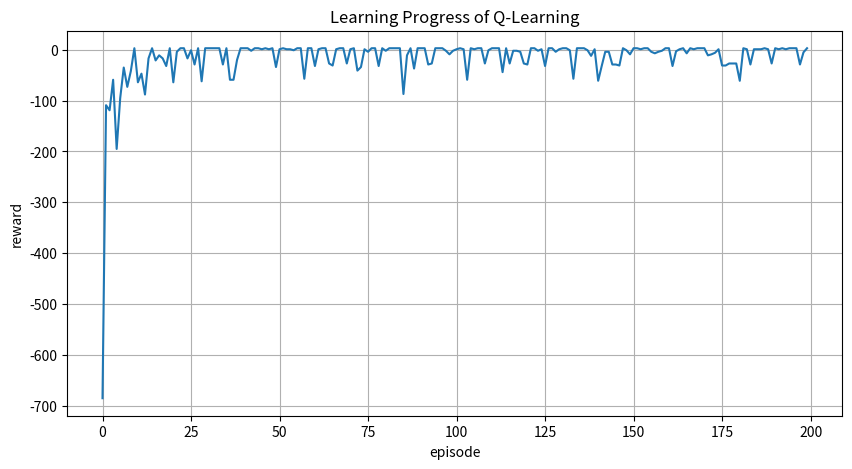

Here is the Python script that generated this plot:
import numpy as np
import matplotlib.pyplot as plt

learning_rate = 0.15
gamma = 0.9
epsilon = 0.15

maze = np.array([
    [0, 0, 0, 0, 0],
    [0, 1, 1, 0, 1],
    [0, 1, 0, 1, 0],
    [0, 0, 0, 0, 0],
    [1, 0, 1, 0, 0]
])
start = (0, 0)
goal  = (4, 4)
max_steps = 100
episodes = 200

q_table = np.zeros((maze.shape[0]*maze.shape[1], 4))

def state_to_index(state):
    return state[0]*maze.shape[1] + state[1]

def step(state, action):
    x, y = state
    if action == 0:
        next_x, next_y = x-1, y
    elif action == 1:
        next_x, next_y = x+1, y
    elif action == 2:
        next_x, next_y = x, y-1
    else:
        next_x, next_y = x, y+1

    if (next_x < 0 or next_x >= maze.shape[0] or next_y < 0 or next_y >= maze.shape[1]):
        return state, -5
    
    if (maze[next_x, next_y] == 1):
        return state, -30
    
    next_state = (next_x, next_y)
    if next_state == goal:
        reward = 10
    else:
        reward = -1
    
    return next_state, reward

def get_action(state):
    if np.random.rand() < epsilon:
        action = np.random.randint(4)
    else:
        action = np.argmax(q_table[state_to_index(state)])

    return action

def learn(state, action, next_state, reward):
    q_value = q_table[state_to_index(state), action]
    next_max = np.max(q_table[state_to_index(next_state)])
    q_table[state_to_index(state), action] = q_value + learning_rate*(reward + gamma*next_max - q_value)

### Train
total_rewards = []
for _ in range(episodes):
    state = start
    total_reward = 0

    for _ in range(max_steps):
        action = get_action(state)
        next_state, reward = step(state, action)

        learn(state, action, next_state, reward)

        state = next_state
        total_reward += reward
        if state == goal:
            break

    total_rewards.append(total_reward)

# Test
state = start
maze[start] = 7
step_counter = 0
while state != goal and step_counter < max_steps:
    action = np.argmax(q_table[state_to_index(state)])
    state, _ = step(state, action)
    step_counter += 1
    maze[state] = 7

print(maze)

# Plot
plt.figure(figsize=(10, 5))
plt.title("Learning Progress of Q-Learning")
plt.xlabel("episode")
plt.ylabel("reward")
plt.grid(True)
plt.plot(total_rewards)
plt.savefig("plot_e.png")